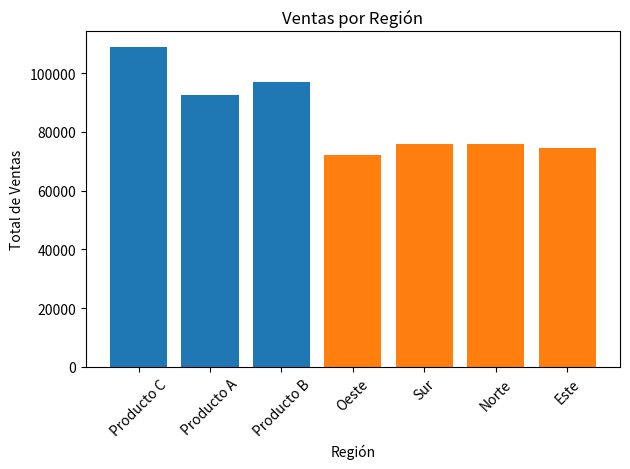

Write Python code to recreate this figure.
import random
import pandas as pd
import matplotlib.pyplot as plt

# Generar un conjunto de datos ficticio de ventas
datos_ventas = []
productos = ['Producto A', 'Producto B', 'Producto C']
regiones = ['Norte', 'Sur', 'Este', 'Oeste']

for _ in range(1000):
    producto = random.choice(productos)
    region = random.choice(regiones)
    cantidad_vendida = random.randint(1, 10)
    precio_unitario = random.uniform(10, 100)
    total_venta = cantidad_vendida * precio_unitario
    datos_ventas.append({'producto': producto, 'region': region, 'cantidad': cantidad_vendida, 'precio': precio_unitario, 'total': total_venta})

'''
DataFrame es una estructura de datos 
esencial en análisis y manipulación de 
datos que se utiliza ampliamente en 
ciencias de datos, análisis financiero,
procesamiento de información y otras áreas relacionadas
'''
# Crear un DataFrame a partir de los datos
df_ventas = pd.DataFrame(datos_ventas)

# Calcular el total de ventas por producto y por región utilizando diccionarios
ventas_por_producto = {}
ventas_por_region = {}

for _, venta in df_ventas.iterrows():
    producto = venta['producto']
    region = venta['region']
    total_venta = venta['total']

    ventas_por_producto[producto] = ventas_por_producto.get(producto, 0) + total_venta
    ventas_por_region[region] = ventas_por_region.get(region, 0) + total_venta

# Visualizar los totales de ventas por producto
plt.bar(ventas_por_producto.keys(), ventas_por_producto.values())
plt.xlabel('Producto')
plt.ylabel('Total de Ventas')
plt.title('Ventas por Producto')
plt.xticks(rotation=45)
plt.tight_layout()
plt.show()

# Visualizar los totales de ventas por región
plt.bar(ventas_por_region.keys(), ventas_por_region.values())
plt.xlabel('Región')
plt.ylabel('Total de Ventas')
plt.title('Ventas por Región')
plt.xticks(rotation=45)
plt.tight_layout()
plt.show()